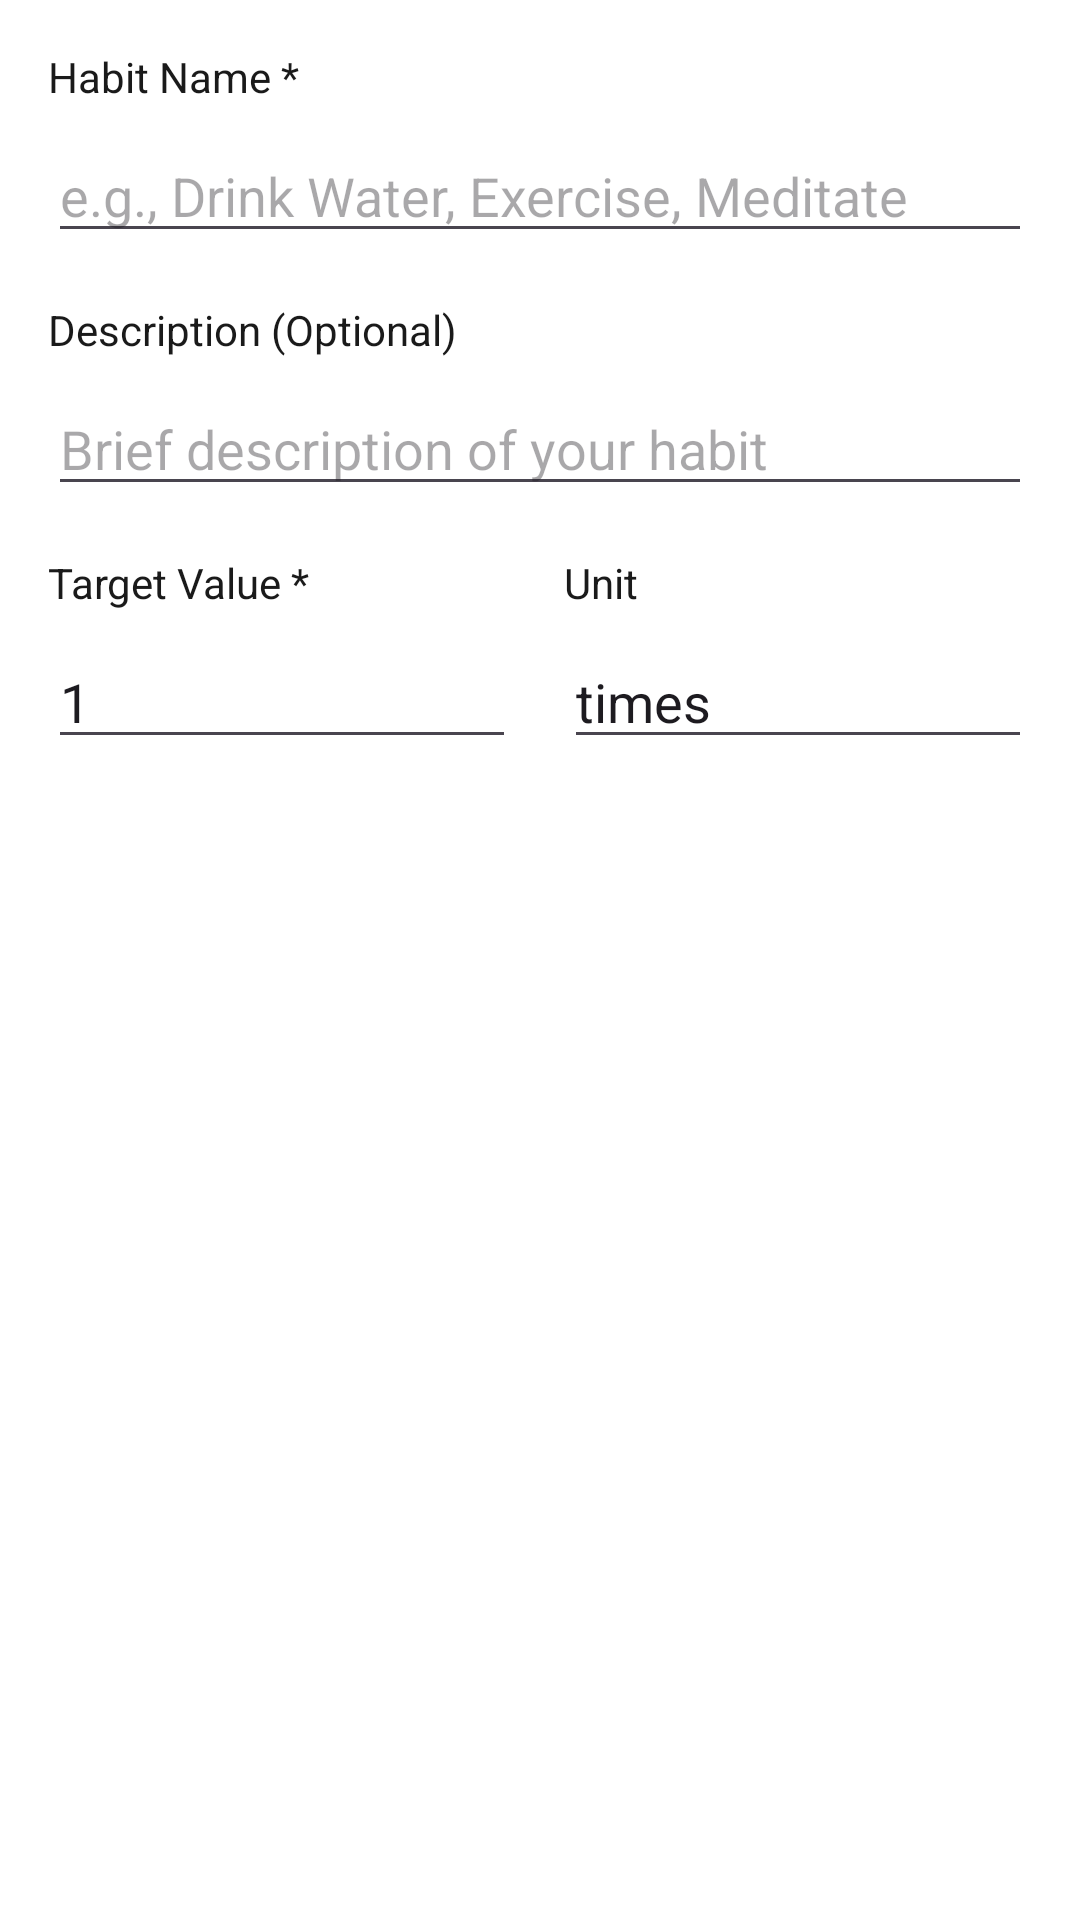

Layout XML and referenced resources for this Android screen:
<!-- AndroidManifest.xml: application theme Theme.Wellnessapp -->
<!-- res/layout/dialog_add_habit.xml -->
<?xml version="1.0" encoding="utf-8"?>
<LinearLayout xmlns:android="http://schemas.android.com/apk/res/android"
    android:layout_width="match_parent"
    android:layout_height="wrap_content"
    android:orientation="vertical"
    android:padding="16dp">

    <TextView
        android:layout_width="match_parent"
        android:layout_height="wrap_content"
        android:text="Habit Name *"
        android:textSize="14sp"
        android:textColor="@color/text_primary"
        android:layout_marginBottom="8dp" />

    <EditText
        android:id="@+id/editHabitName"
        android:layout_width="match_parent"
        android:layout_height="wrap_content"
        android:hint="e.g., Drink Water, Exercise, Meditate"
        android:inputType="text"
        android:layout_marginBottom="16dp" />

    <TextView
        android:layout_width="match_parent"
        android:layout_height="wrap_content"
        android:text="Description (Optional)"
        android:textSize="14sp"
        android:textColor="@color/text_primary"
        android:layout_marginBottom="8dp" />

    <EditText
        android:id="@+id/editHabitDescription"
        android:layout_width="match_parent"
        android:layout_height="wrap_content"
        android:hint="Brief description of your habit"
        android:inputType="text"
        android:layout_marginBottom="16dp" />

    <LinearLayout
        android:layout_width="match_parent"
        android:layout_height="wrap_content"
        android:orientation="horizontal">

        <LinearLayout
            android:layout_width="0dp"
            android:layout_height="wrap_content"
            android:layout_weight="1"
            android:orientation="vertical"
            android:layout_marginEnd="8dp">

            <TextView
                android:layout_width="match_parent"
                android:layout_height="wrap_content"
                android:text="Target Value *"
                android:textSize="14sp"
                android:textColor="@color/text_primary"
                android:layout_marginBottom="8dp" />

            <EditText
                android:id="@+id/editTargetValue"
                android:layout_width="match_parent"
                android:layout_height="wrap_content"
                android:hint="1"
                android:inputType="number"
                android:text="1" />

        </LinearLayout>

        <LinearLayout
            android:layout_width="0dp"
            android:layout_height="wrap_content"
            android:layout_weight="1"
            android:orientation="vertical"
            android:layout_marginStart="8dp">

            <TextView
                android:layout_width="match_parent"
                android:layout_height="wrap_content"
                android:text="Unit"
                android:textSize="14sp"
                android:textColor="@color/text_primary"
                android:layout_marginBottom="8dp" />

            <EditText
                android:id="@+id/editUnit"
                android:layout_width="match_parent"
                android:layout_height="wrap_content"
                android:hint="times"
                android:inputType="text"
                android:text="times" />

        </LinearLayout>

    </LinearLayout>

</LinearLayout>
<!-- resources referenced by this layout -->
<resources>
  <color name="text_primary">@color/light_text_primary</color>
  <style name="Theme.Wellnessapp" parent="Base.Theme.Wellnessapp" />
  <color name="light_text_primary">#1A1A1A</color>
  <style name="Base.Theme.Wellnessapp" parent="Theme.Material3.DayNight.NoActionBar">
          
          <item name="colorPrimary">@color/accent_green</item>
          <item name="colorPrimaryVariant">@color/accent_green_dark</item>
          <item name="colorOnPrimary">@color/white</item>
  
          
          <item name="colorSecondary">@color/light_card_background</item>
          <item name="colorSecondaryVariant">@color/light_secondary_background</item>
          <item name="colorOnSecondary">@color/text_primary</item>
          
          
          <item name="android:colorBackground">@color/light_background</item>
          <item name="colorSurface">@color/light_surface</item>
          <item name="colorOnBackground">@color/text_primary</item>
          <item name="colorOnSurface">@color/text_primary</item>
          
          
          <item name="colorError">@color/error_red</item>
          <item name="colorOnError">@color/white</item>
  
          
          <item name="android:statusBarColor">@android:color/transparent</item>
          <item name="android:windowLightStatusBar">true</item>
          
          
          <item name="android:navigationBarColor">@color/surface</item>
          <item name="android:windowLightNavigationBar">true</item>
  
          
          <item name="android:windowBackground">@color/light_background</item>
      </style>
  <color name="accent_green">#00FF94</color>
  <color name="accent_green_dark">#00CC75</color>
  <color name="white">#FFFFFF</color>
  <color name="light_card_background">#FFFFFF</color>
  <color name="light_secondary_background">#F1F3F5</color>
  <color name="light_background">#FFFFFF</color>
  <color name="light_surface">#F8F9FA</color>
  <color name="error_red">#FF3B30</color>
  <color name="surface">@color/light_surface</color>
</resources>
